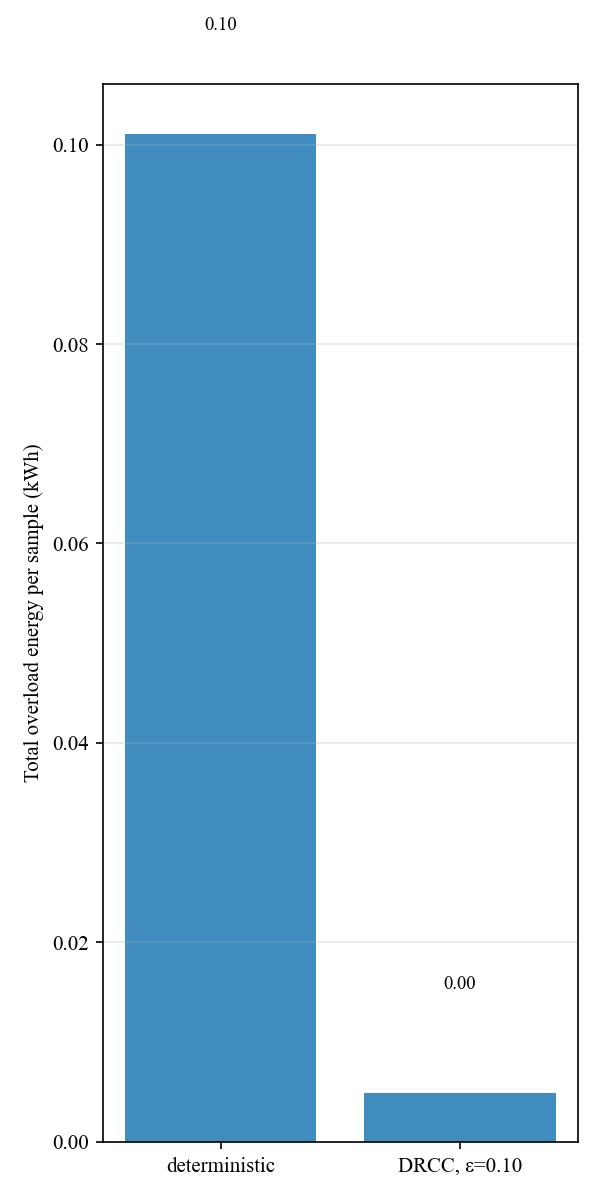

The table this chart was drawn from, first rows:
label, overload_energy_kwh_per_sample
deterministic, 0.1011
DRCC, ε=0.10, 0.004884
